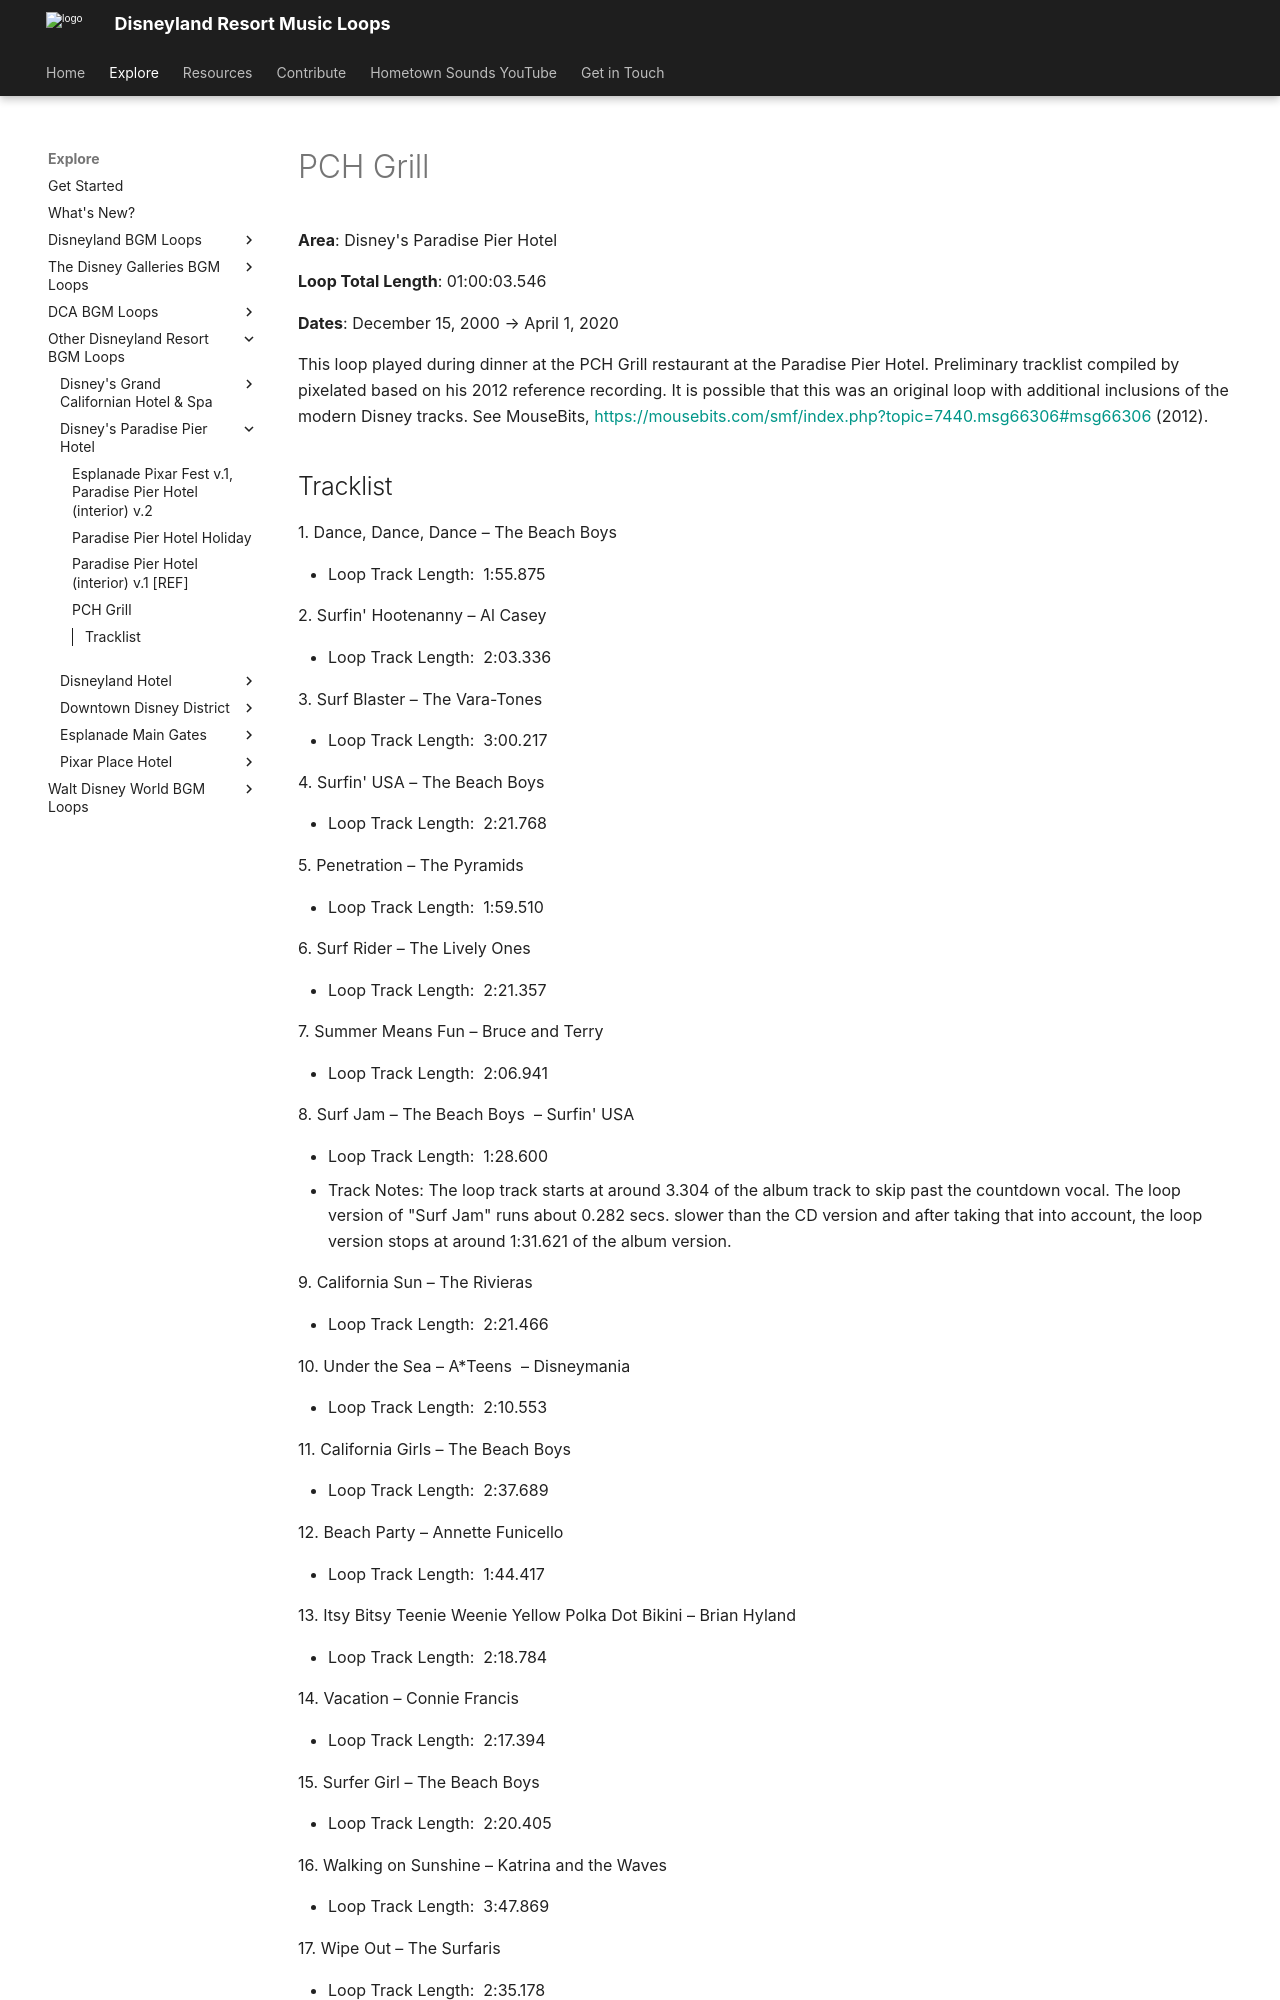

repository: SSrustworthy/DLRML-docs · page: explore/Other/Disney's Paradise Pier Hotel/PCH_Grill/index.html · generator: mkdocs

# PCH Grill

**Area**: Disney's Paradise Pier Hotel

**Loop Total Length**: 01:00:03.546

**Dates**: December 15, 2000 → April 1, 2020

This loop played during dinner at the PCH Grill restaurant at the Paradise Pier Hotel. Preliminary tracklist compiled by pixelated based on his 2012 reference recording. It is possible that this was an original loop with additional inclusions of the modern Disney tracks. See MouseBits, [https://mousebits.com/smf/index.php?topic=7440.msg66306#msg66306](https://mousebits.com/smf/index.php?topic=7440.msg66306#msg66306) (2012).
